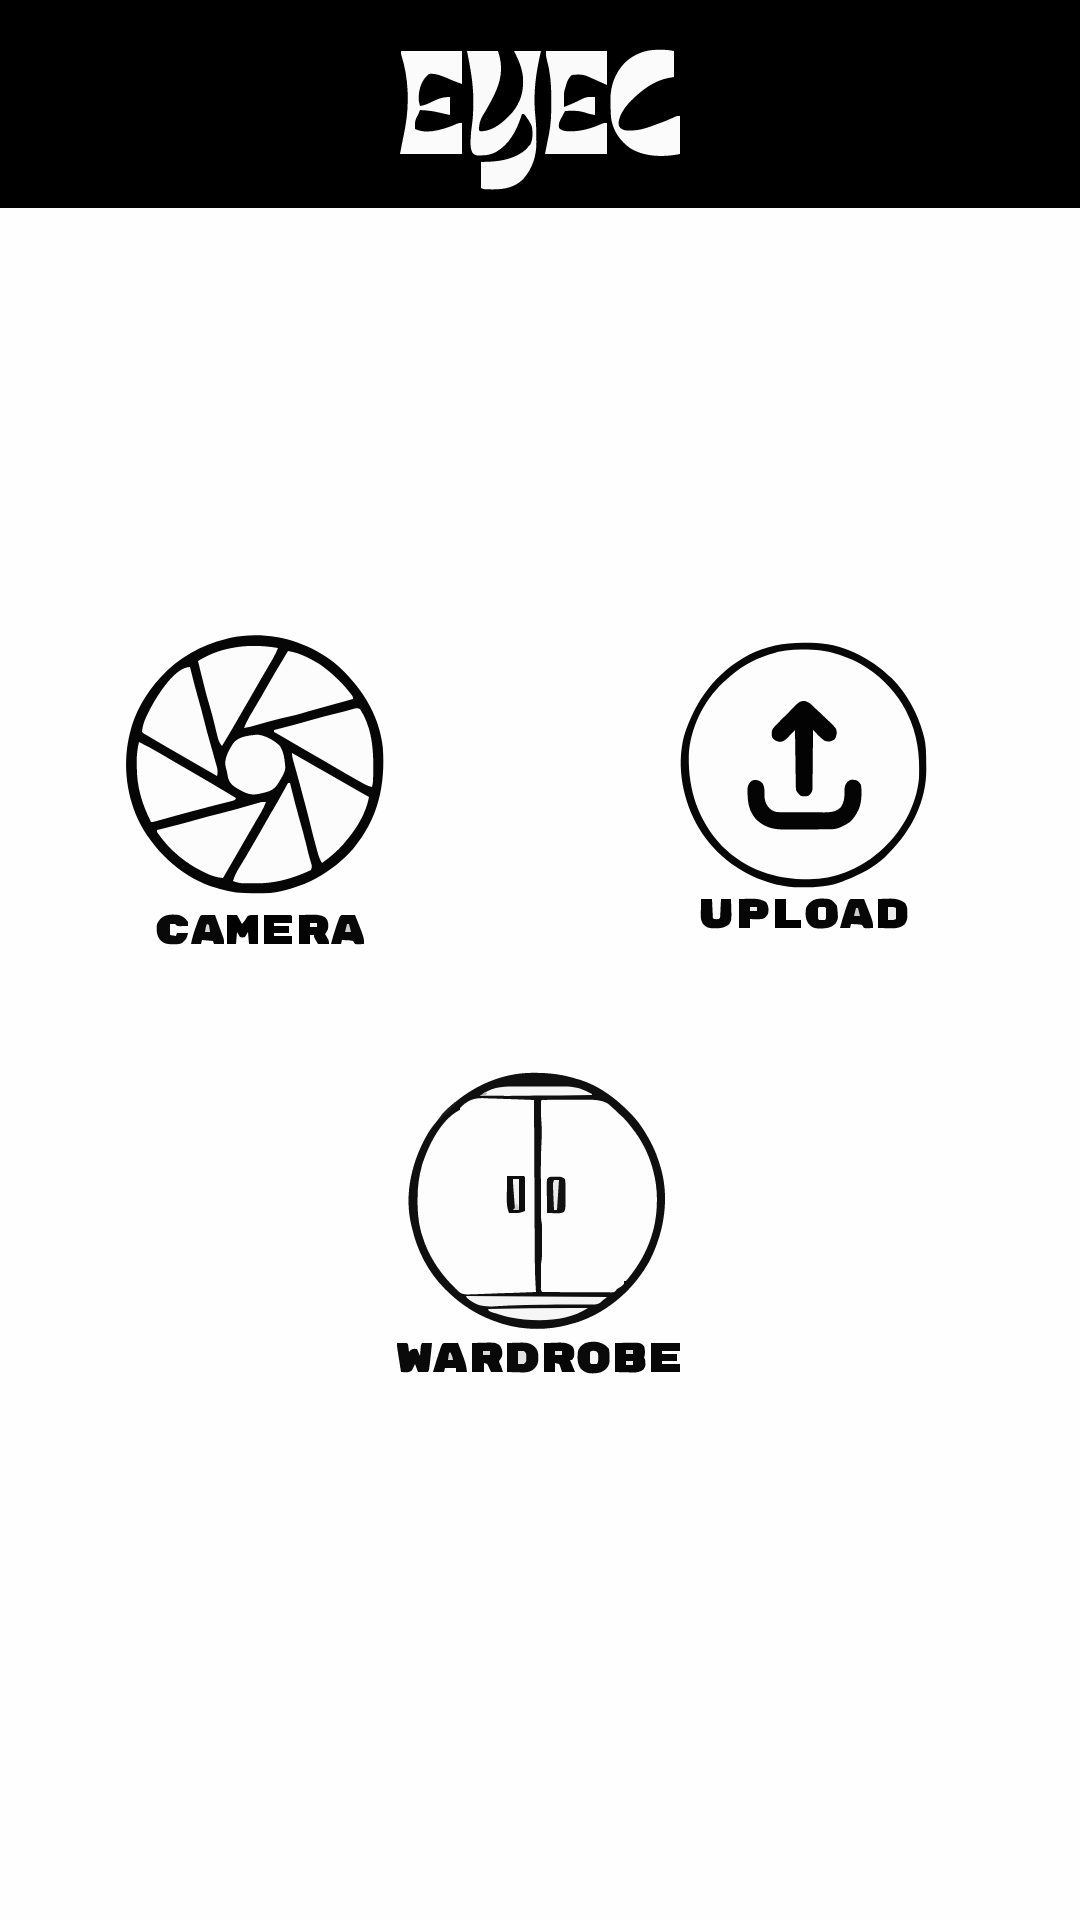

Layout XML and referenced resources for this Android screen:
<!-- AndroidManifest.xml: application theme Theme.EyeC -->
<!-- res/layout/activity_home.xml -->
<?xml version="1.0" encoding="utf-8"?>
<RelativeLayout xmlns:android="http://schemas.android.com/apk/res/android"
    xmlns:app="http://schemas.android.com/apk/res-auto"
    android:layout_width="match_parent"
    android:layout_height="match_parent"
    android:background="@drawable/eyec__2_">

    

    

    <Button
        android:id="@+id/cameraButton"
        android:layout_width="95dp"
        android:layout_height="100dp"
        android:layout_marginStart="50dp"
        android:layout_marginTop="265dp"
        android:background="@android:color/transparent"
        android:text="" />

    <Button
        android:id="@+id/uploadButton"
        android:layout_width="95dp"
        android:layout_height="100dp"
        android:layout_marginStart="260dp"
        android:layout_marginTop="260dp"
        android:background="@android:color/transparent"
        android:text=""/>

    
    <Button
        android:id="@+id/menuButton"
        android:layout_width="100dp"
        android:layout_height="100dp"
        android:layout_marginStart="156dp"
        android:layout_marginTop="440dp"
        android:background="@android:color/transparent"
        android:text=""/>

</RelativeLayout>
<!-- resources referenced by this layout -->
<resources>
  <!-- drawable eyec__2_: vector/xml drawable (drawable, 40706 chars, omitted) -->
  <style name="Theme.EyeC" parent="Base.Theme.EyeC" />
  <style name="Base.Theme.EyeC" parent="Theme.Material3.DayNight.NoActionBar">
          
          
      </style>
</resources>
